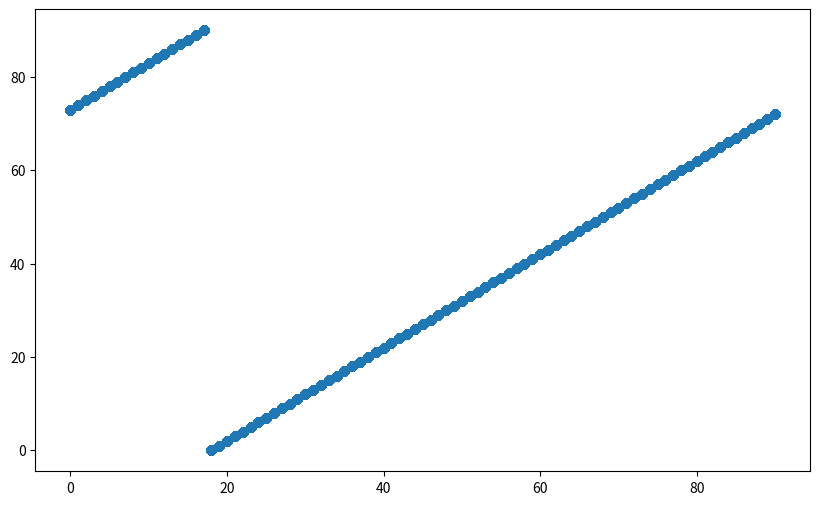
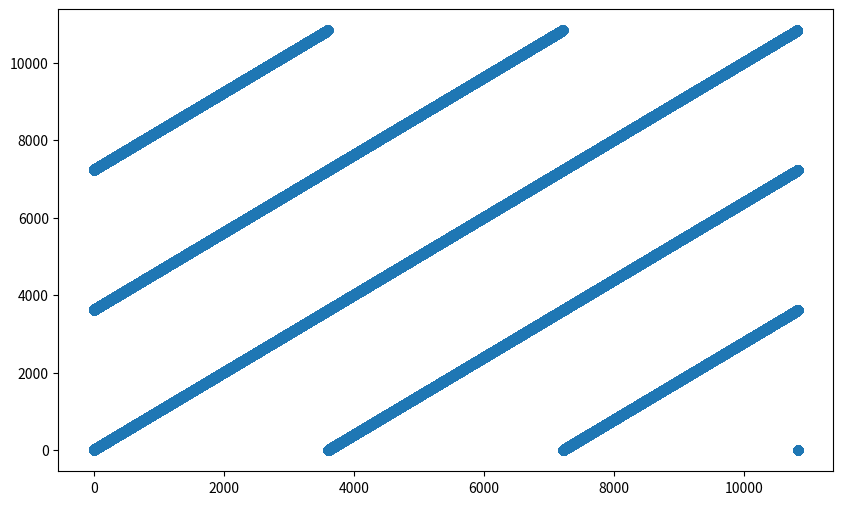

The matplotlib source for these figures, in order:
from functools import reduce
import numpy as np
import matplotlib.pyplot as plt


def write(txt: str, binary: str, values: list, last=8):
    def chunks(l, n):
        n = max(1, n)
        return (l[i:i + n] for i in range(0, len(l), n))

    bits = "".join([bin(i).replace('0b', '')[-last:] for i in values])

    with open(txt, 'w') as out1, open(binary, 'wb') as out2:
        out1.write(bits)
        for b in [(int("0b" + i, base=2).to_bytes(1, byteorder='big')) for i in chunks(bits, 8)]:
            out2.write(b)


def scatter_show(x: list, y: list):
    fig, ax = plt.subplots(figsize=(10, 6))
    ax.scatter(x, y)
    plt.show()


def lcg(a: int, x: int, c: int, M: int, unit: int) -> list:
    result = []
    for _ in range(unit):
        rd = (a * x + c) % M
        x = rd
        result.append(x)
    return result


def lfsr(seed_inside: list, mask_inside: list):
    while True:
        s = sum([i * j for i, j in zip(seed_inside, mask_inside)]) % 2
        yield s
        seed_inside = [*seed_inside[1:], s]


def main_lfsr(seed_lfsr: list, mask_lfsr: list, count) -> list:
    lfsr_result = lfsr(seed_lfsr, mask_lfsr)
    return [next(lfsr_result) for _ in range(count)]


def main_shrinking_generator(seed_one: list, mask_one: list,
                             seed_two: list, mask_two: list, count) -> list:
    def shrinking_generator(second_result_inside, first_result_inside):
        last = next(second_result_inside)
        last2 = next(first_result_inside)
        while True:
            while last != 1:
                last = next(second_result_inside)
                last2 = next(first_result_inside)
            yield last2
            last = 0

    shrinking_result = shrinking_generator(lfsr(seed_one, mask_one),
                                           lfsr(seed_two, mask_two))
    return [next(shrinking_result) for _ in range(count)]


def getA(m):

    def deliteli(val):
        return [*filter(lambda x: val % x == 0, range(1, val // 2 + 1)), val]

    def isSimple(val):
        return val == 1 or len(deliteli(val)) == 2

    sd = list(filter(lambda x: isSimple(x), deliteli(m)))
    b = reduce(lambda a, x: a * x, sd)
    if m % 4 == 0 and b % 4 != 0:
        b *= 4

    return b + 1


if __name__ == '__main__':

    # 1.
    M_condition = 91
    a_condition = getA(M_condition)
    x0_condition, c_condition, unit_condition = 79, 73, 1_000_000
    result_first = lcg(a_condition, x0_condition,
                       c_condition, M_condition, unit_condition)

    scatter_show(result_first[:len(result_first) - 1],
                 result_first[1:])

    write('first.txt', 'first.bin', result_first)

    # 2.
    x0_condition = 79
    i_condition = 12
    p_i_condition = 10103
    # M_condition = 2 ** 20 + i_condition * p_i_condition
    M_condition = 10_836
    a_condition = 2**2 * 3 * 7 * 43 + 1
    c_condition = 13
    # c_condition = getA(M_condition)
    result_second = lcg(a_condition, x0_condition,
                        c_condition, M_condition, unit_condition)

    scatter_show(result_second[:len(result_second) - 1],
                 result_second[1:])

    write('second.txt', 'second.bin', result_second)

    # # 3.
    # size_of_int = 8
    # n = 2**15 * 8
    #
    # seed_f = [1, 0, 1, 0, 1]
    # mask_f = [1, 0, 0, 1, 0]
    # third_result = main_lfsr(seed_f, mask_f, n)
    #
    # grouped_bites = [third_result[i:i + size_of_int]
    #                  for i in range(0, len(third_result), size_of_int)]
    # string_bytes = ['0b' + ''.join(str(i) for i in element)
    #                 for element in grouped_bites]
    # third_int_result = [int(i, base=2) for i in string_bytes]
    #
    # scatter_show(third_int_result[:len(third_int_result) - 1],
    #              third_int_result[1:])
    #
    # write('third.txt', 'third.bin', third_result)
    #
    # # 4.
    # seed_t = [1, 1, 0, 0, 1, 0, 1, 1, 0, 1]
    # mask_t = [1, 1, 1, 0, 1, 0, 0, 1, 0, 1]
    # fourth_result = main_lfsr(seed_t, mask_t, n)
    #
    # grouped_bites = [fourth_result[i:i + size_of_int]
    #                  for i in range(0, len(fourth_result), size_of_int)]
    # string_bytes = ['0b' + ''.join(str(i) for i in element)
    #                 for element in grouped_bites]
    # fourth_int_result = [int(i, base=2) for i in string_bytes]
    #
    # scatter_show(fourth_int_result[:len(fourth_int_result) - 1],
    #              fourth_int_result[1:])
    #
    # write('fourth.txt', 'fourth.bin', fourth_result)
    #
    # # 5.
    # fifth_result = main_shrinking_generator(seed_f, mask_f,
    #                                         seed_t, mask_t, n)
    #
    # grouped_bites = [fifth_result[i:i + size_of_int]
    #                  for i in range(0, len(fifth_result), size_of_int)]
    # string_bytes = ['0b' + ''.join(str(i) for i in element)
    #                 for element in grouped_bites]
    # fifth_int_result = [int(i, base=2) for i in string_bytes]
    #
    # scatter_show(fifth_int_result[:len(fifth_int_result) - 1], fifth_int_result[1:])
    #
    # write('fifth.txt', 'fifth.bin', fifth_result)
